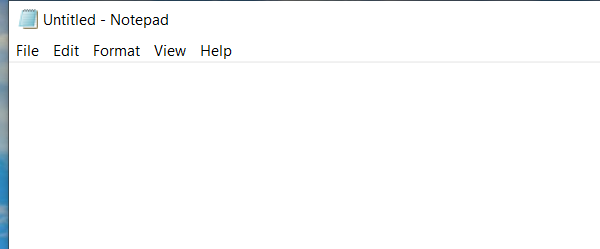
Workflow: Main

Step 1: Open Application 'notepad.exe Untitled' on the element in window 'Untitled - Notepad' (notepad.exe)
